2-way image classification set "cnn-rnn-demo-frames" from GitHub (eekorn1/Specialisation-Project-Demo); label vocabulary: mandarin, robot.

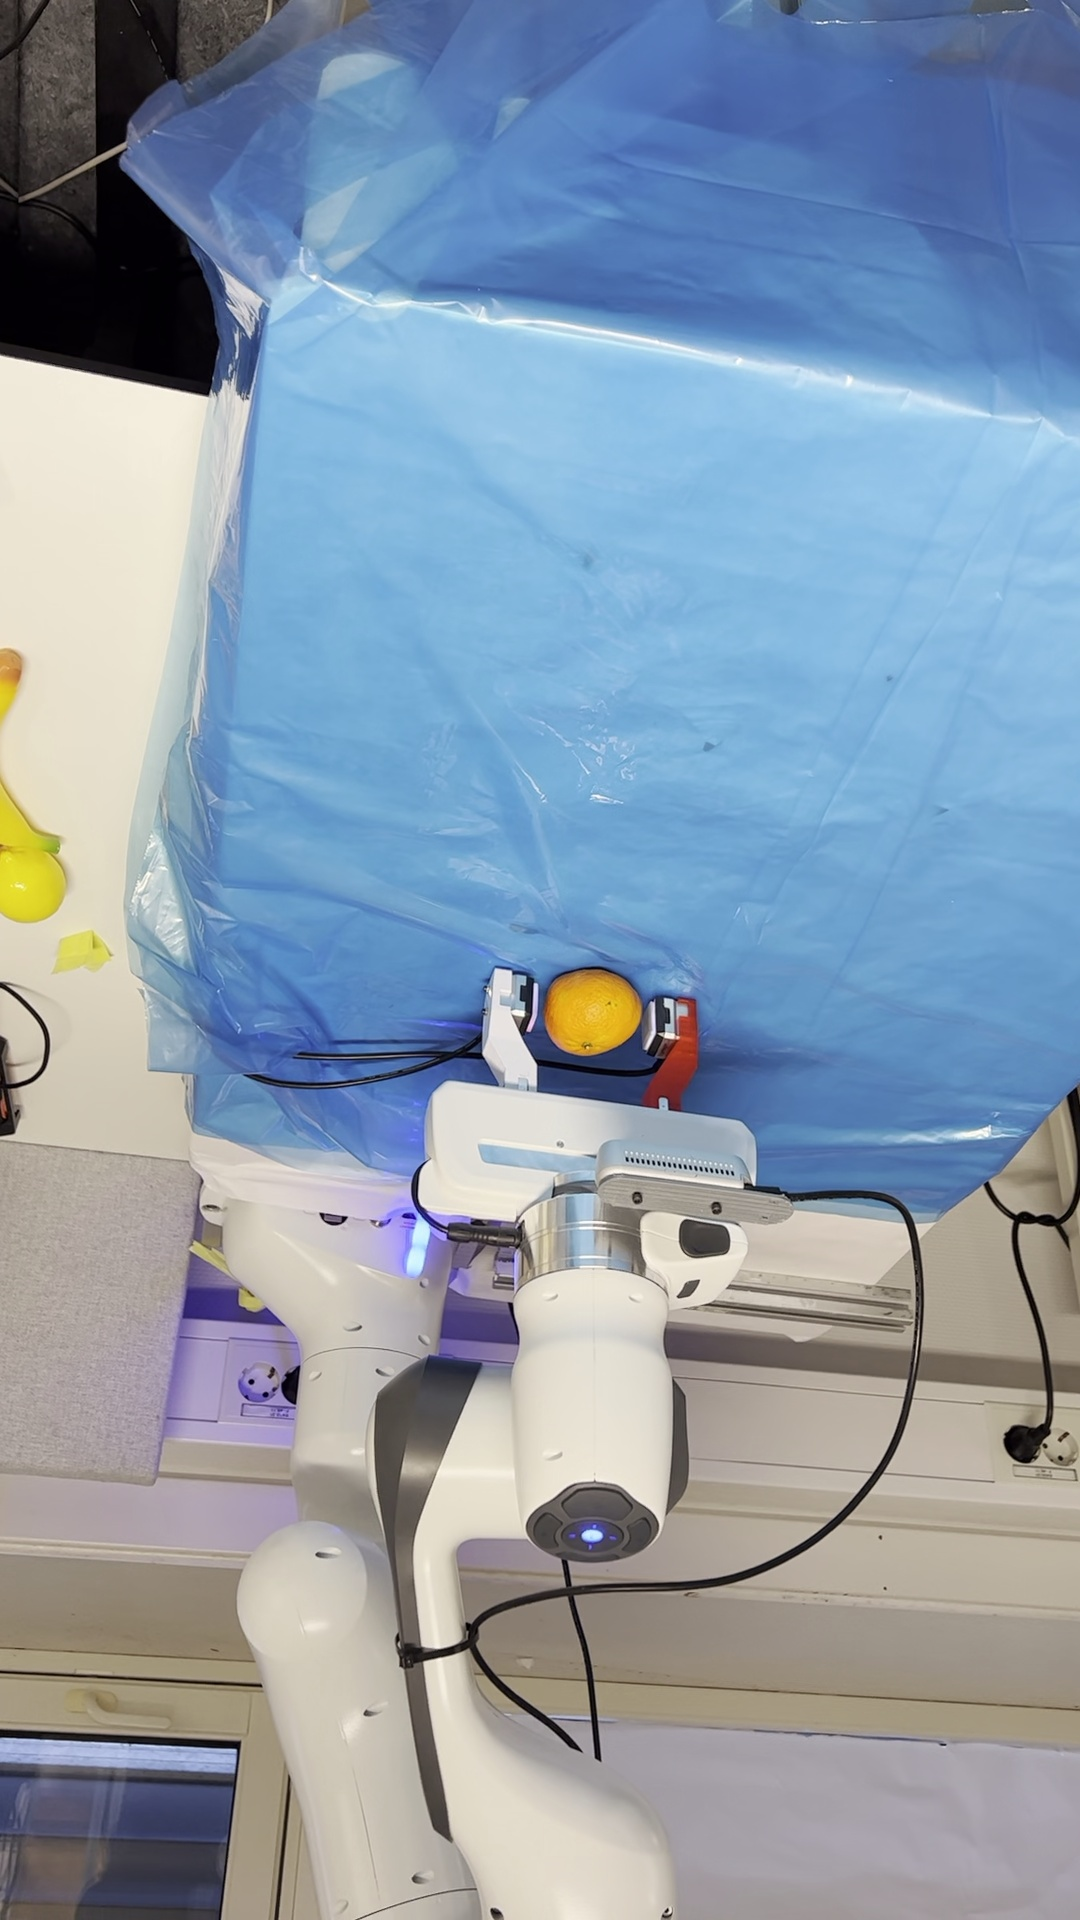
Label: robot

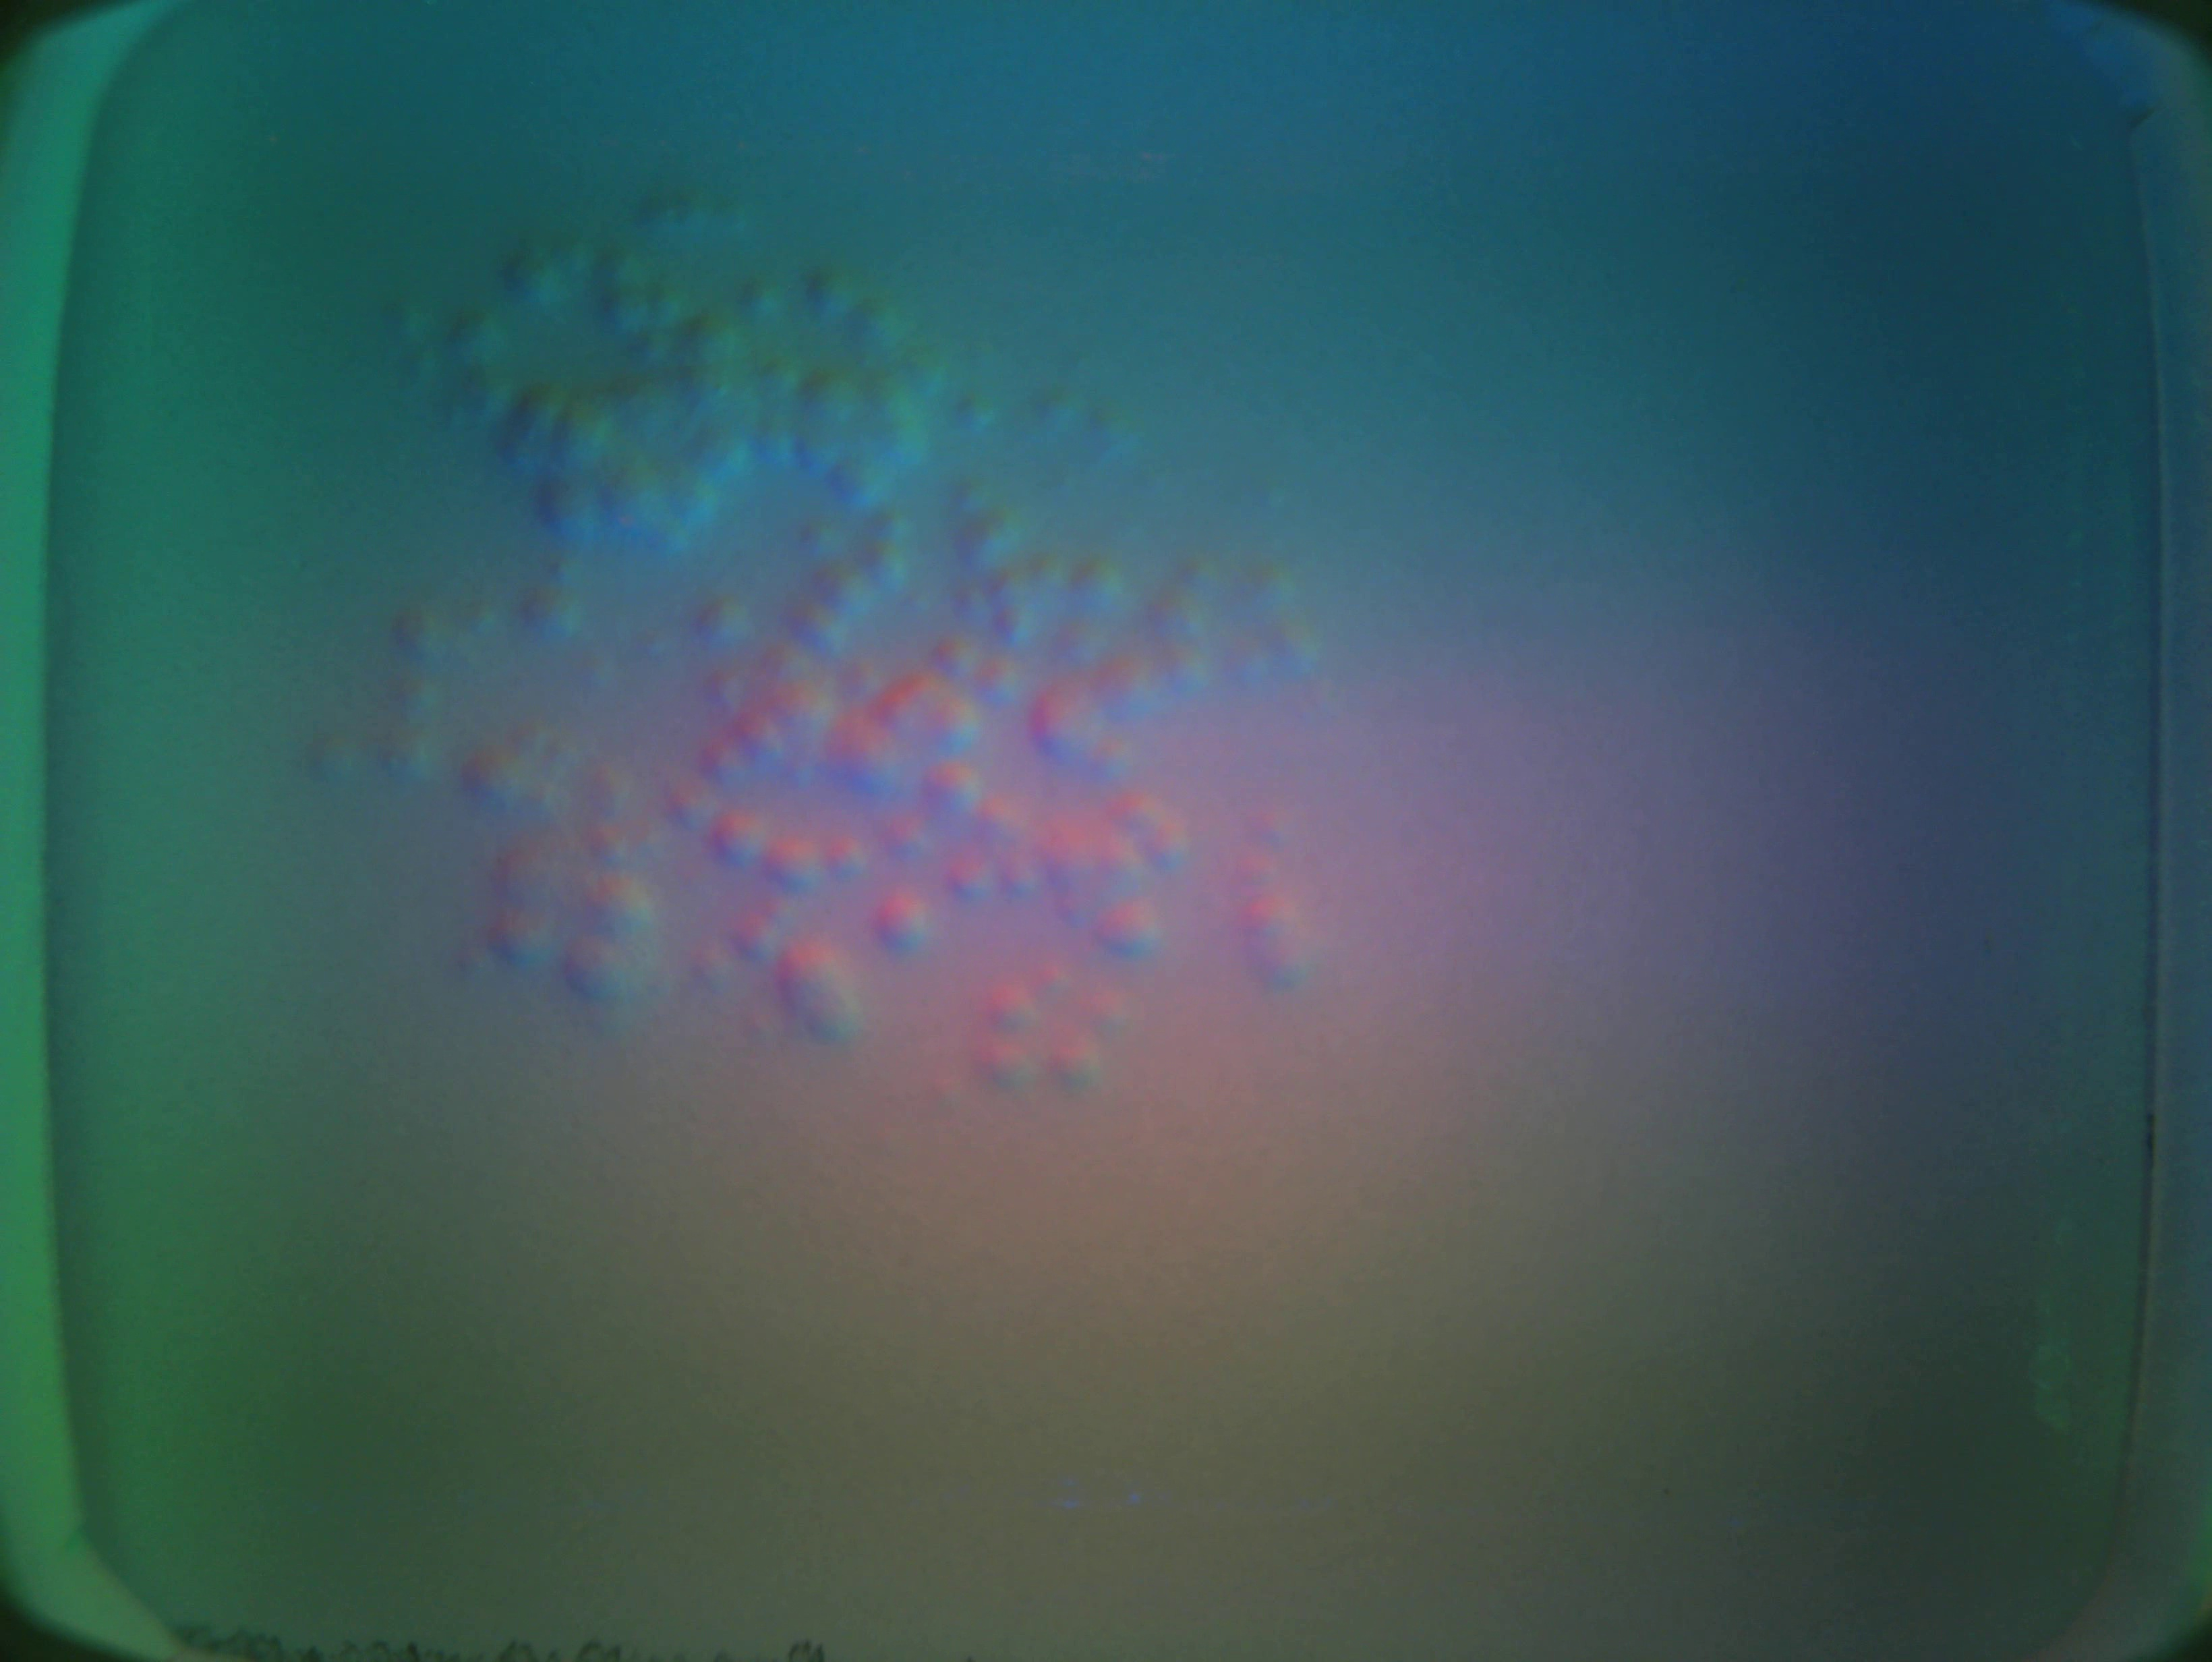
Label: mandarin

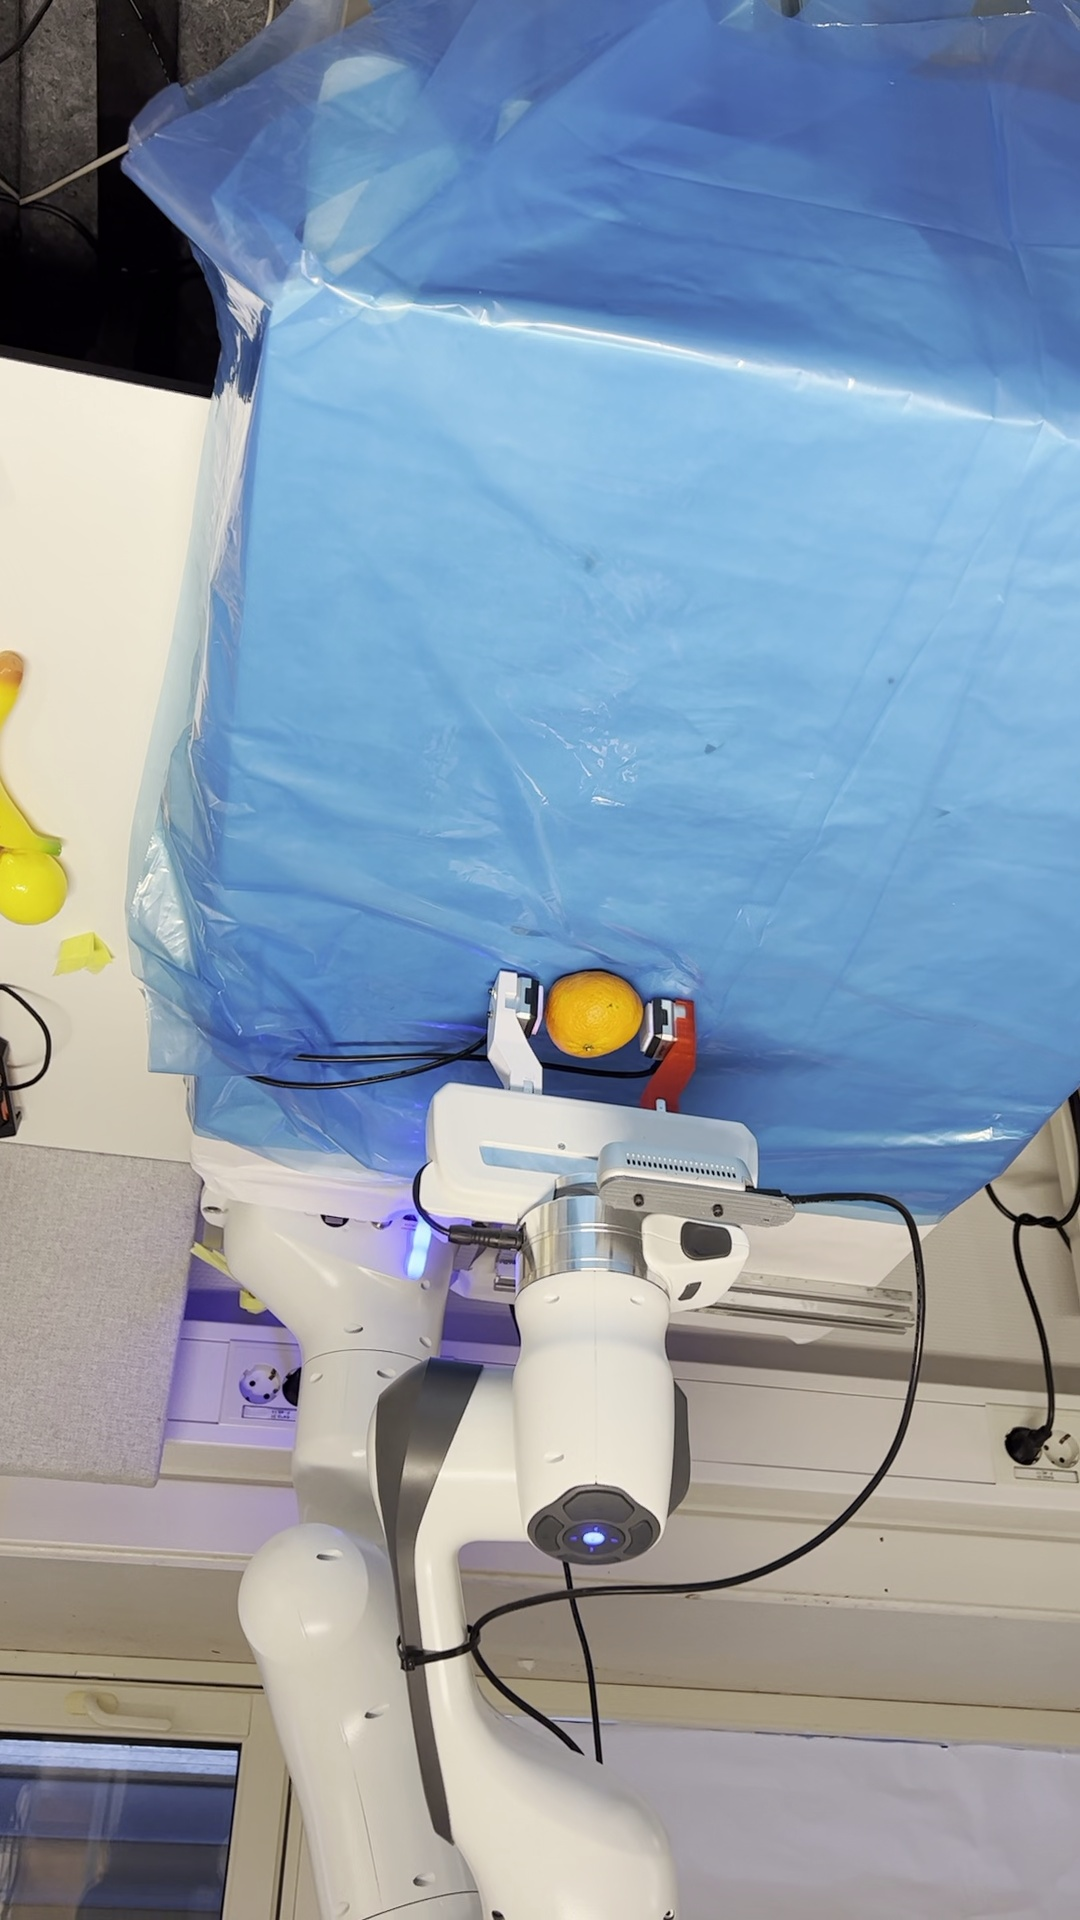
Label: robot

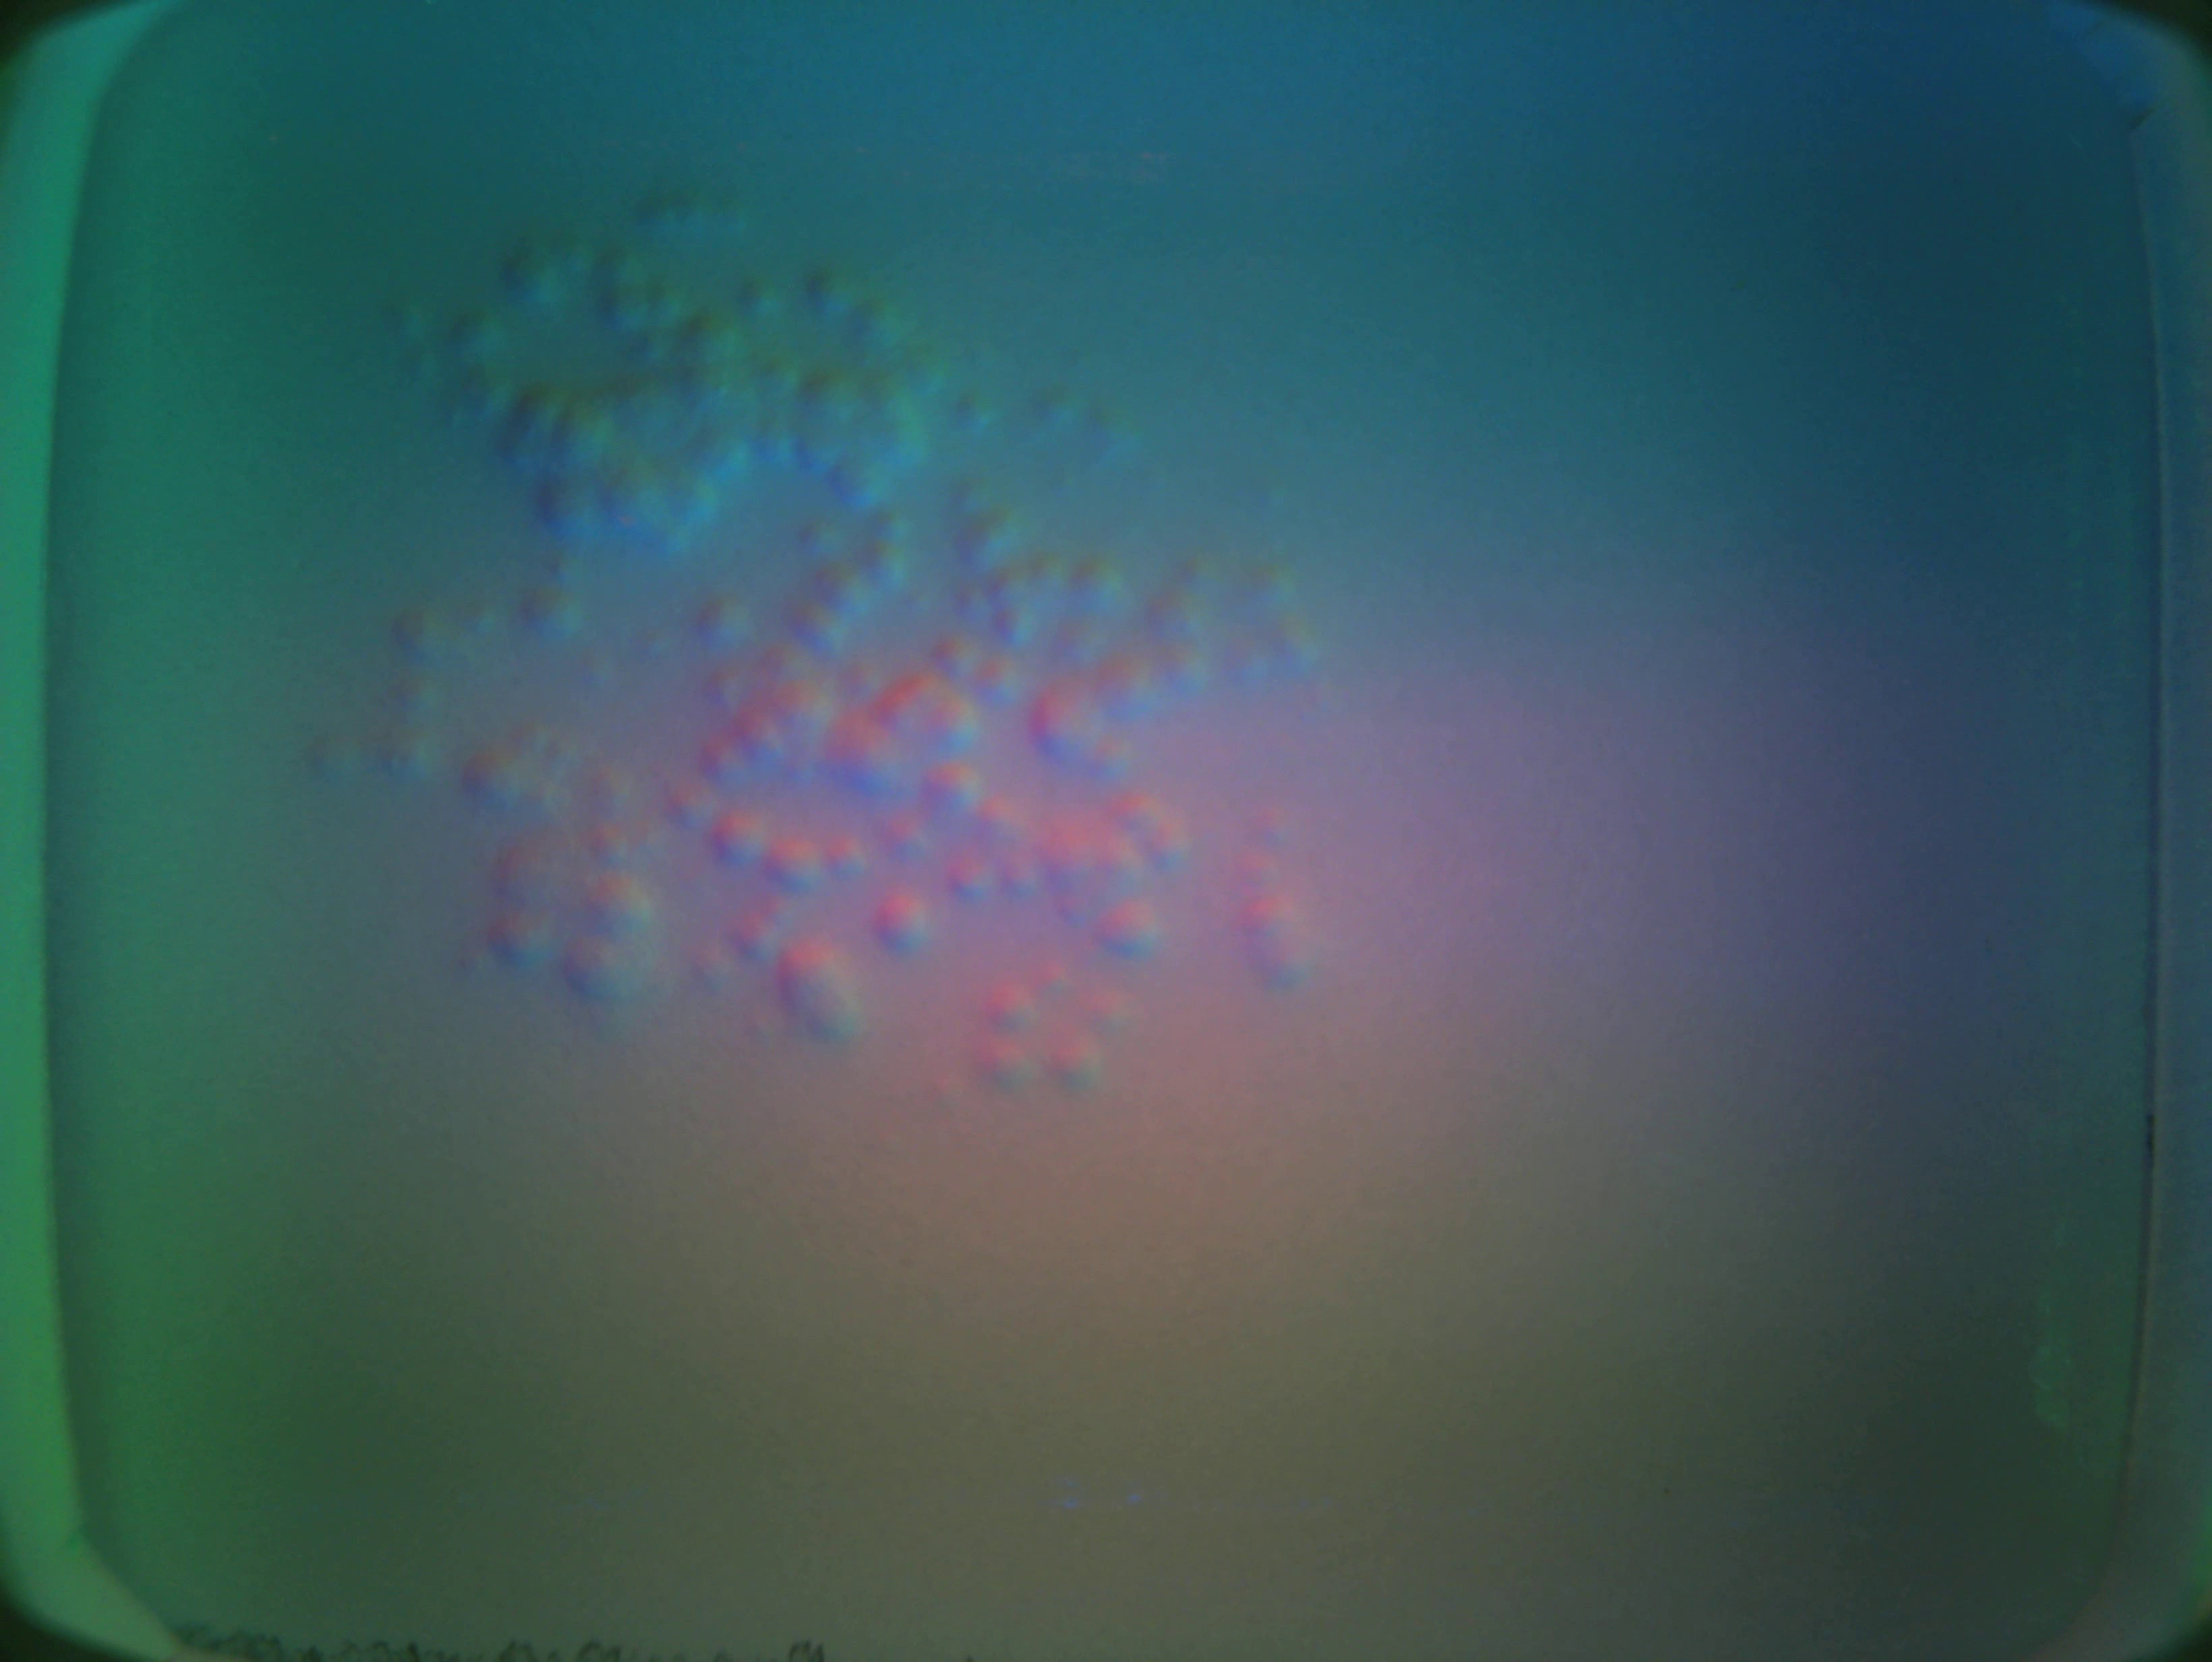
Label: mandarin

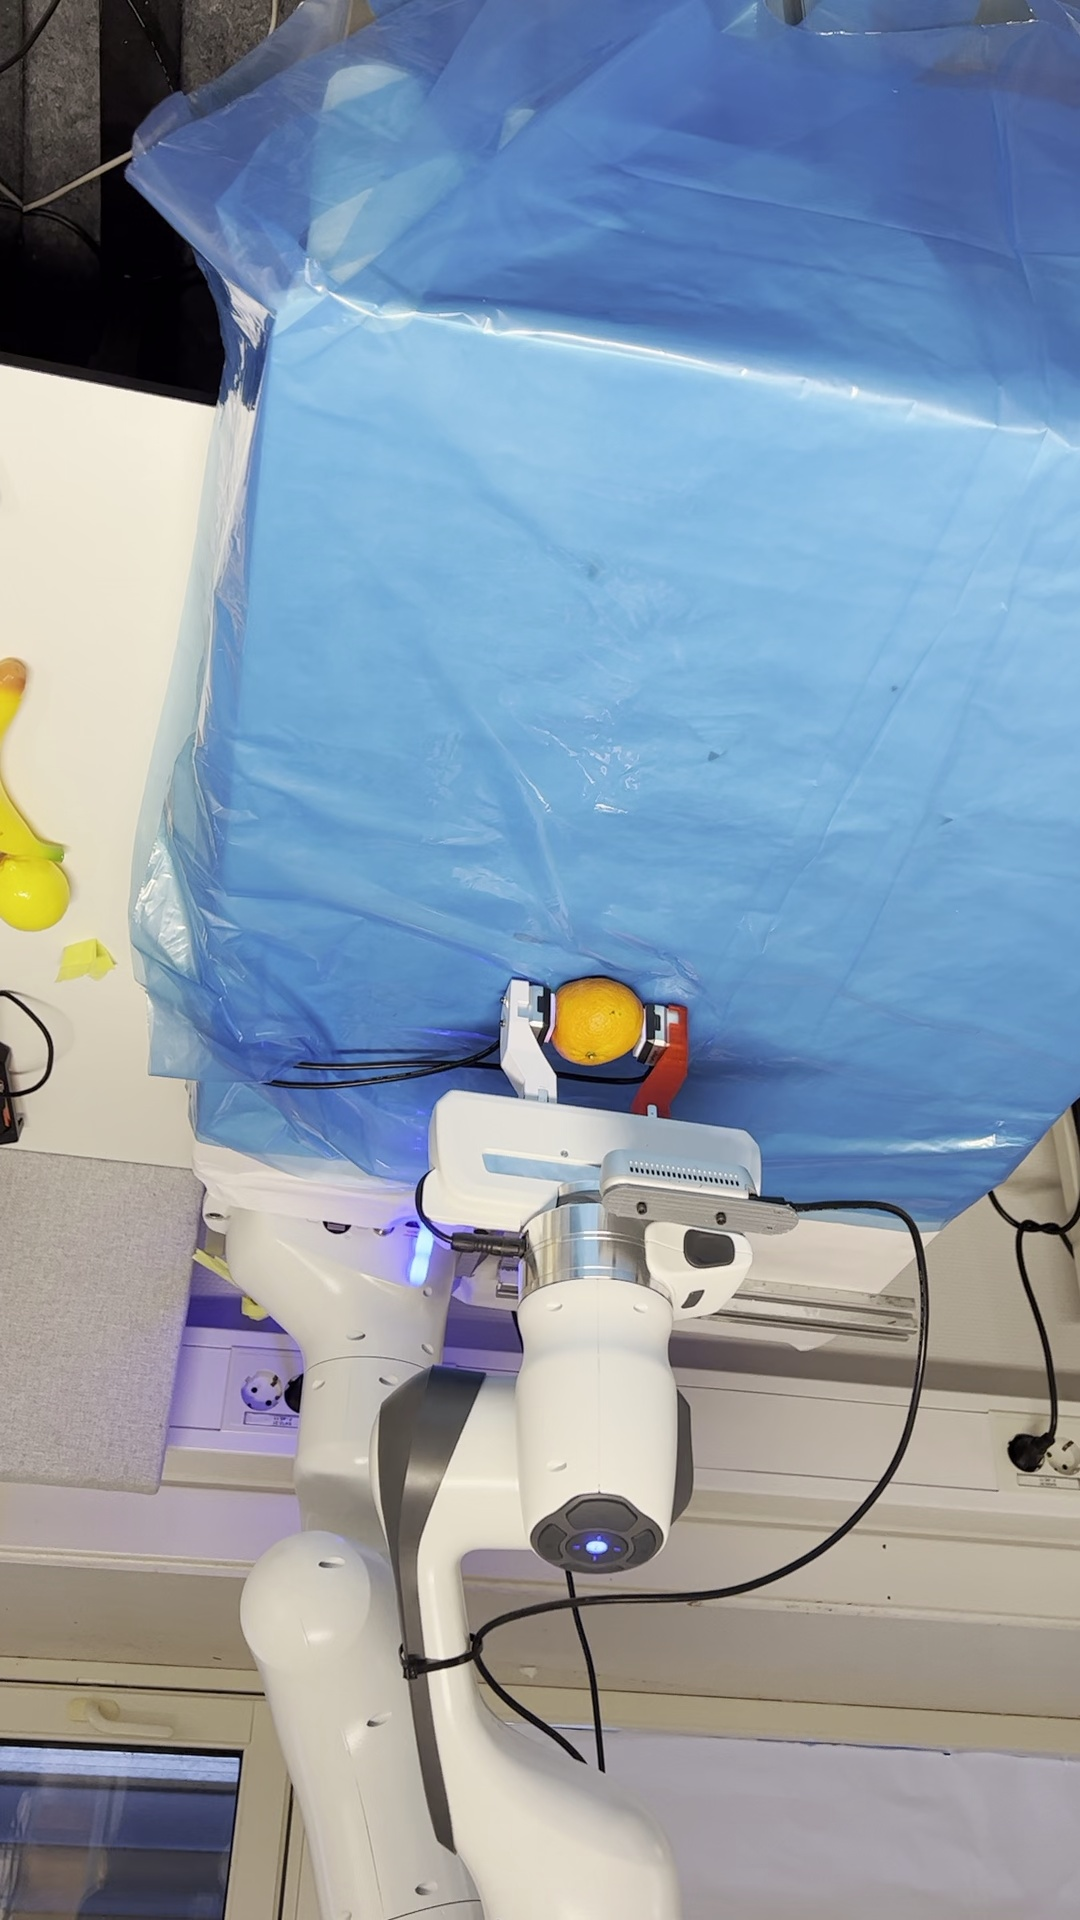
Label: robot

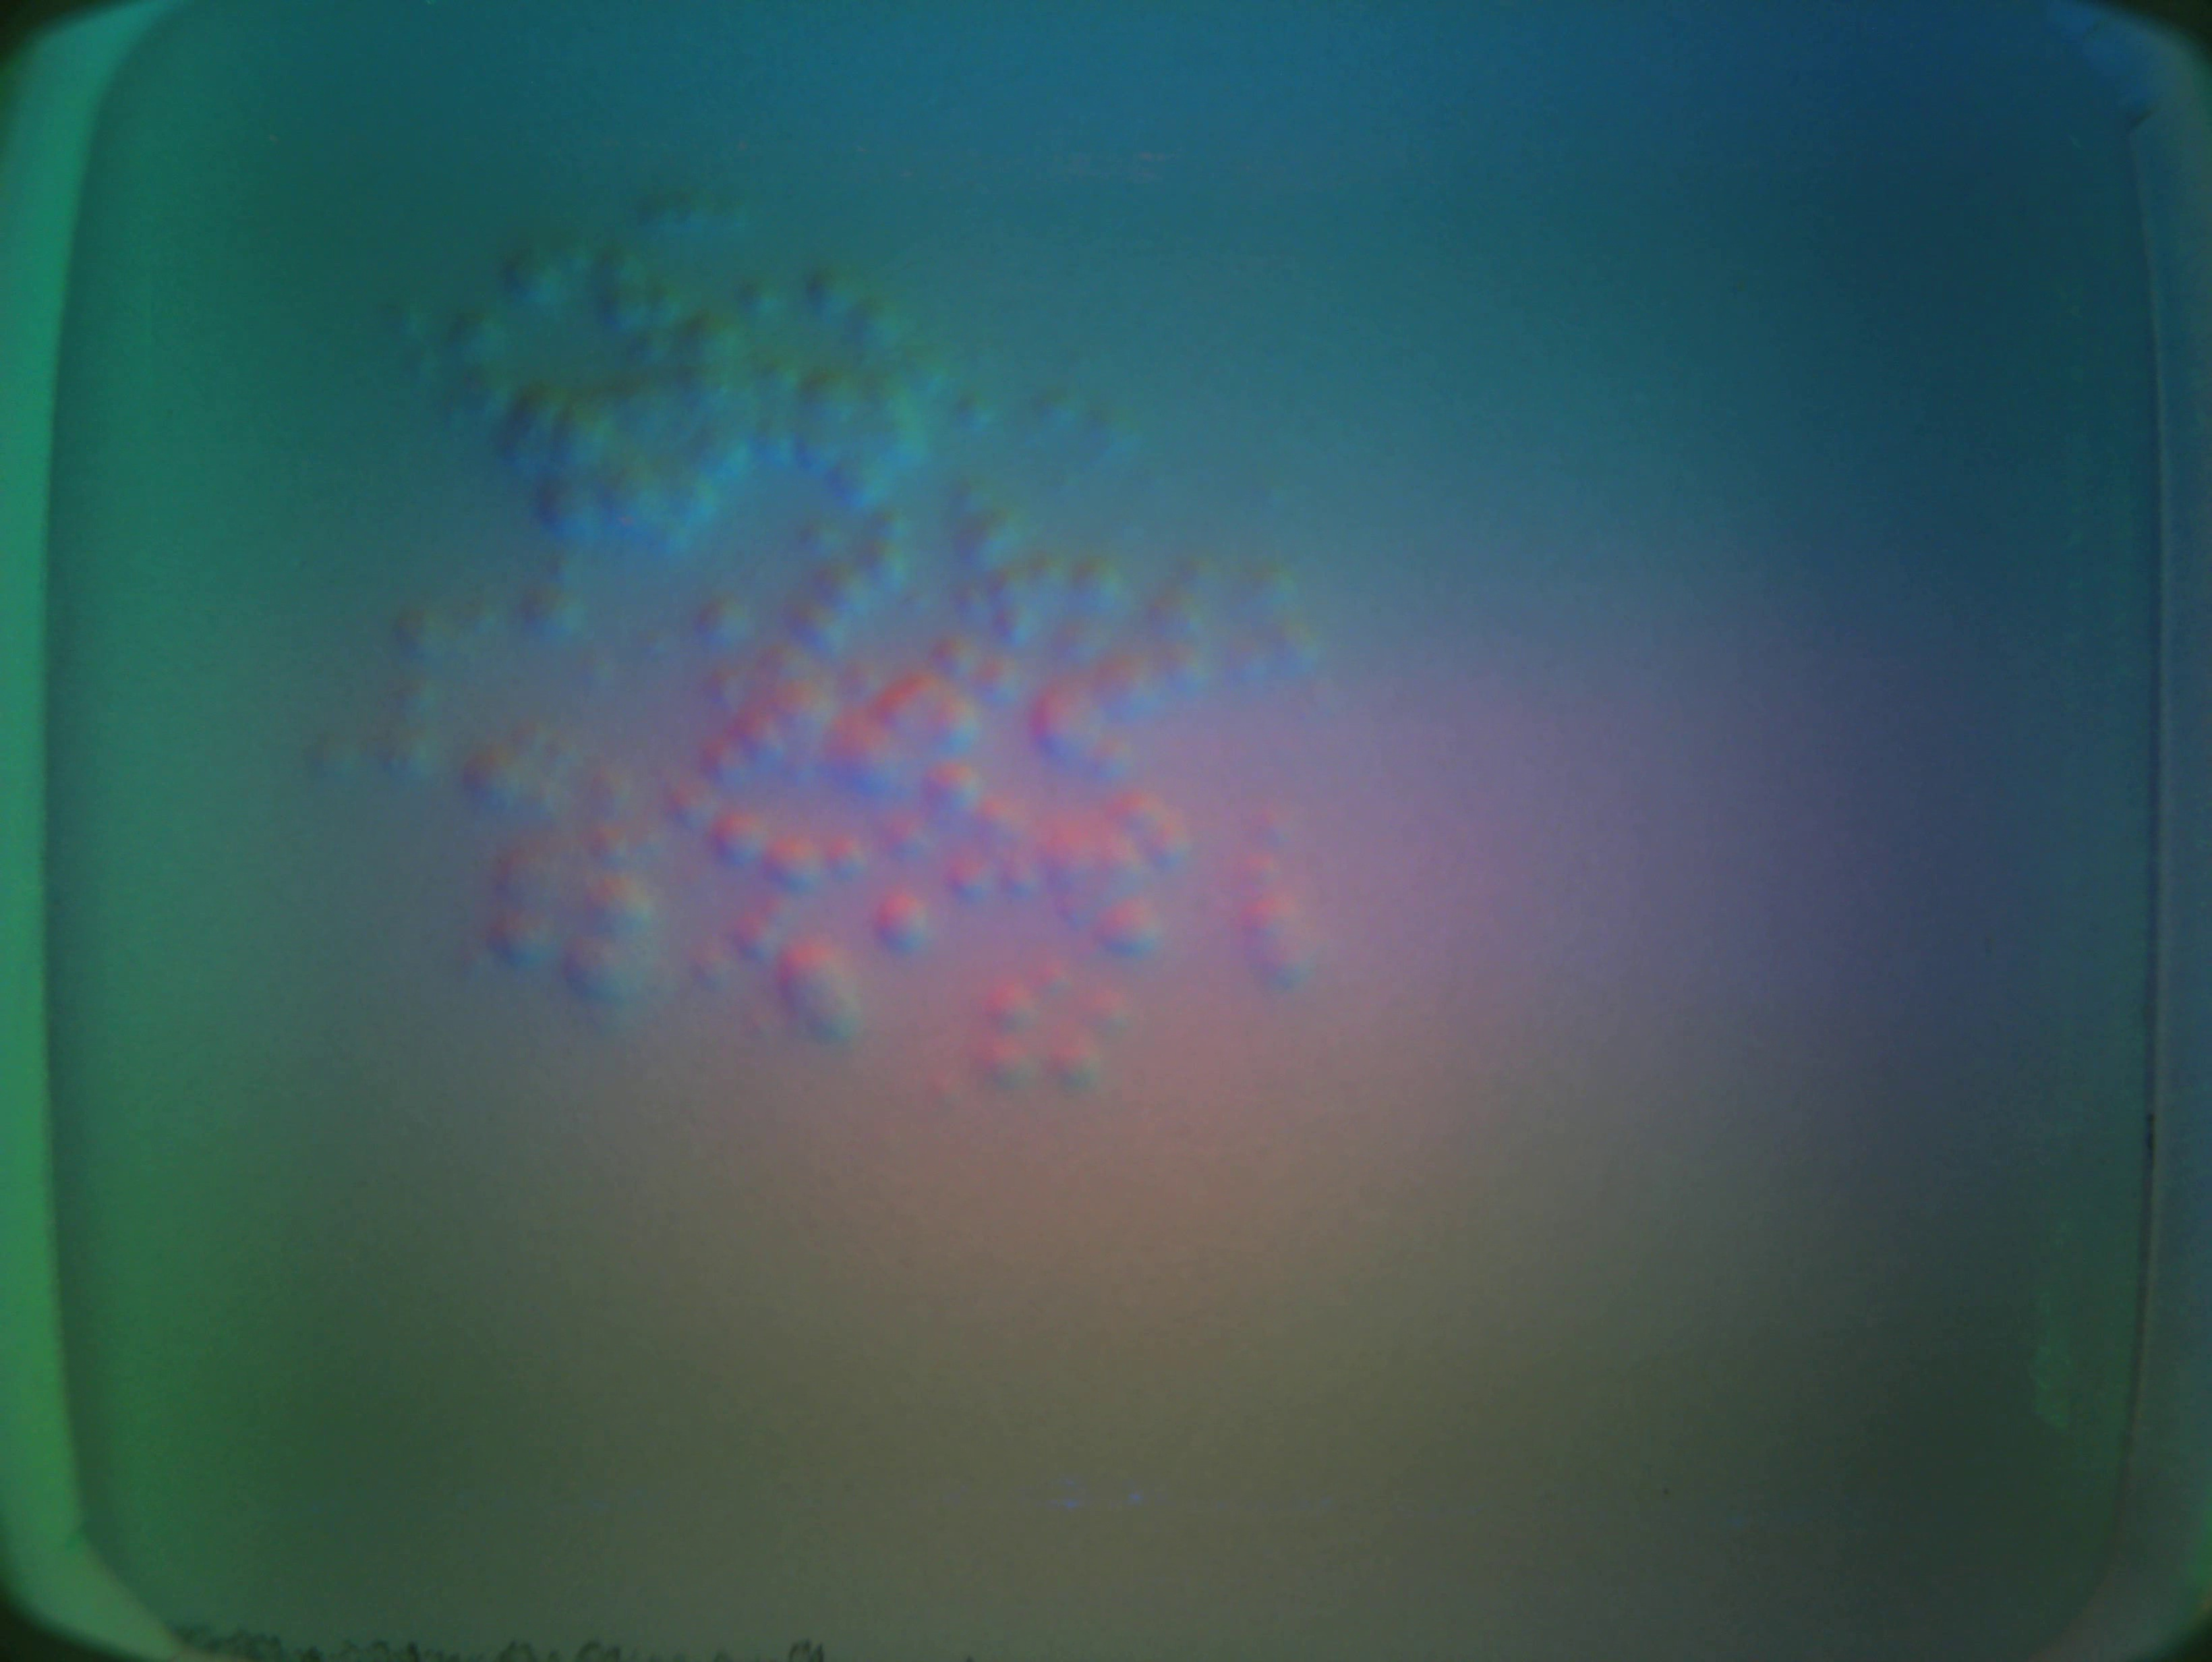
Label: mandarin
